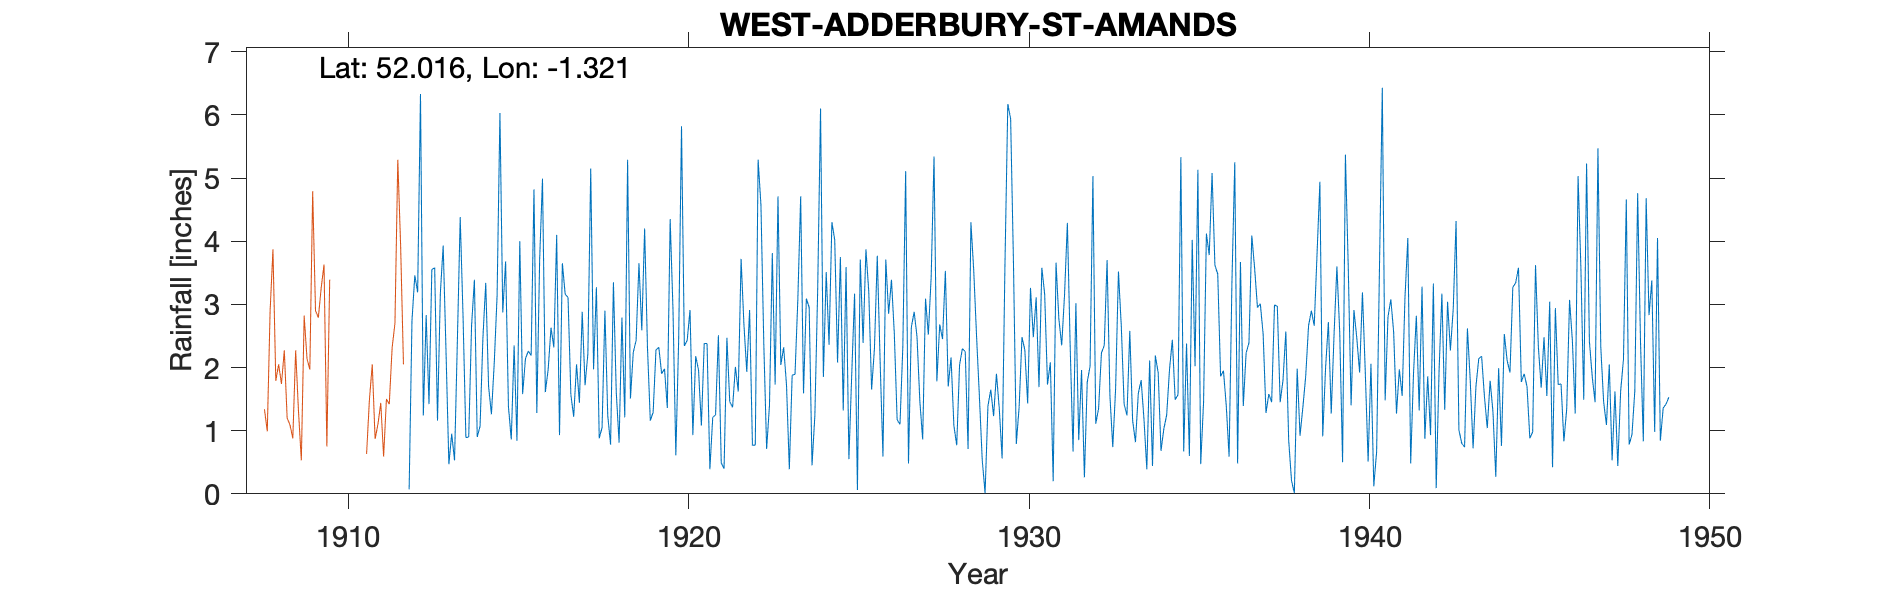

Data behind this chart, as committed beside it:
WEST-ADDERBURY-ST-AMANDS, , , , , , , , , , , , , , , , , , , , , , , 
Grid ref, SP467355, Long, -1.321, Lat, 52.02, Elevation, 305, ft, , , , , , , , , , , , , , , 
Station no, 1065, , , , , , , , , , , , , , , , , , , , , , 
, 1910, 1911, 1912, 1913, 1914, 1915, 1916, 1917, 1918, 1919, 1920, 1921, 1922, 1923, 1924, 1925, 1926, 1927, 1928, 1929, 1930, 1931, 1932
January, , , , 3.58, 0.9, 2.87, 1.28, 1.57, 2.9, 3.65, 2.91, 2.38, 3.72, 1.73, 2.95, 1.32, 3.77, 2.64, 3.53, 1.53, 3.66, 1.73, 1.96
February, , , , 1.16, 2.66, 3.68, 3.71, 1.22, 1.24, 2.59, 0.61, 0.39, 2.68, 4.71, 0.45, 3.59, 2.1, 2.88, 1.7, 0.53, 0.79, 2.08, 0.26
March, , , , 3.18, 3.39, 1.38, 4.99, 2.05, 0.78, 4.2, 2.45, 1.21, 1.93, 2.04, 1.24, 0.55, 0.59, 2.49, 2.16, 0.01, 1.38, 0.2, 1.77
April, , , 0.07, 3.93, 0.9, 0.86, 1.61, 1.44, 3.35, 2.32, 5.82, 1.25, 2.91, 2.32, 3.24, 1.9, 3.71, 1.47, 1.08, 1.39, 2.48, 3.66, 2.02
May, , , 2.74, 2.25, 1.07, 2.35, 1.97, 2.88, 1.61, 1.16, 2.34, 2.51, 0.77, 1.73, 6.1, 3.17, 2.85, 0.86, 0.77, 1.65, 2.28, 2.77, 5.03
June, , , 3.46, 0.47, 2.47, 0.84, 2.63, 1.72, 0.81, 1.29, 2.43, 0.49, 0.77, 0.39, 1.85, 0.06, 3.39, 3.09, 2.04, 1.23, 1.43, 2.35, 1.11
July, , , 3.19, 0.95, 3.34, 4, 2.32, 2.22, 2.79, 2.28, 2.91, 0.4, 5.29, 1.88, 3.51, 3.71, 2.54, 2.52, 2.3, 1.9, 3.26, 3.15, 1.35
August, , , 6.33, 0.53, 1.7, 1.58, 4.1, 5.15, 1.21, 2.32, 0.93, 2.47, 4.57, 1.89, 2.36, 2.39, 1.17, 3.44, 2.25, 1.35, 2.48, 4.29, 2.23
September, , , 1.24, 2.43, 1.26, 2.14, 0.93, 1.97, 5.29, 1.9, 2.18, 1.46, 2.38, 3.08, 4.3, 3.87, 1.1, 5.34, 0.71, 0.56, 3.11, 2.31, 2.35
October, , , 2.83, 4.38, 2.07, 2.26, 3.65, 3.27, 1.51, 1.98, 1.96, 1.37, 0.71, 4.71, 4.02, 3.2, 2.32, 1.78, 4.3, 3.62, 1.69, 0.67, 3.7
November, , , 1.42, 2.81, 3.14, 2.19, 3.16, 0.88, 2.24, 1.36, 1.08, 2.01, 1.4, 1.59, 2.08, 1.65, 5.11, 2.68, 3.53, 6.17, 3.58, 3.02, 1.55
December, , , 3.55, 0.89, 6.03, 4.82, 3.11, 1.05, 2.43, 4.35, 2.38, 1.62, 3.81, 3.09, 3.75, 2.3, 0.48, 2.45, 2.49, 5.94, 3.16, 0.85, 0.74
Total, , , , 26.56, 28.93, 28.97, 33.46, 25.42, 26.16, 29.4, 28, 17.56, 30.94, 29.16, 35.85, 27.71, 29.13, 31.64, 26.86, 25.88, 29.3, 27.08, 24.07
1912 Mar Gauge moved, , , , , , , , , , , , , , , , , , , , , , , 
1934 Oct IDR, , , , , , , , , , , , , , , , , , , , , , , 
1949 May-Dec estimated, , , , , , , , , , , , , , , , , , , , , , , 
1950 estimated, , , , , , , , , , , , , , , , , , , , , , , 
